Run: headless pygame with SDL's dummy video driver; simulated clock (each Clock.tick advances the game by its frame time, no real sleeping); random seed 0; keys injected as events and as key.get_pressed() state; mouse plan: one left click at the window centre at the start of phase 2, then a move to the lower-right quarter at the start of phase 3.
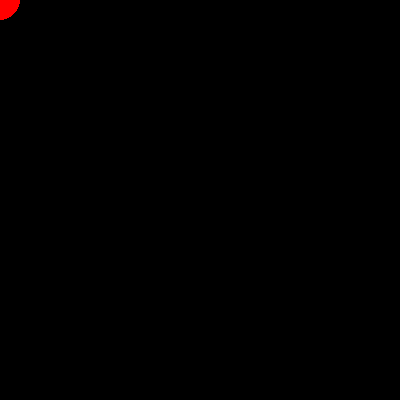
Frame 1 of 4 · flips 1–60 · no input
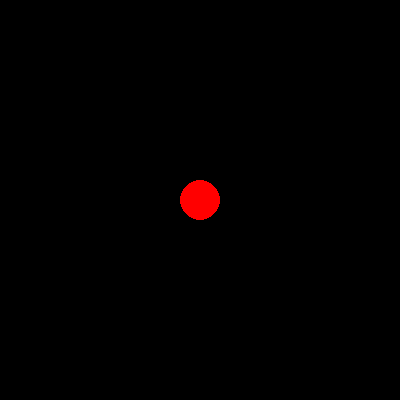
Frame 2 of 4 · flips 61–180 · clicked the window centre · tapped SPACE, RETURN · held RIGHT (→), D
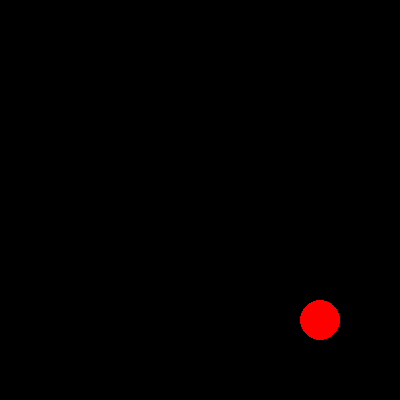
Frame 3 of 4 · flips 181–300 · moved the mouse to the lower-right quarter · held DOWN (↓), S
Frame 4 of 4 · flips 301–420 · held LEFT (←), A, UP (↑), W · screen unchanged from frame 3, image omitted

The pygame program that drew these frames:

import pygame  # import Pygame Paket
import os  # import Paket Betriebssystem
import sys  # import Paket System

# Verschiebe das Fenster an die gewünschten Koordinaten
os.environ['SDL_VIDEO_WINDOW_POS'] = "%d,%d" % (100, 100)
# os.environ['SDL_VIDEO_CENTERED'] = '1'

canvas_width = 400  # Breite des Leinwand
canvas_height = 400  # Höhe des Leinwand
frames_per_second = 40  # Wiederholungen pro Sekunde

# Farbdefintionen
#            R    G    B
WHITE =     (255, 255, 255)
BLACK =     (0,     0,   0)
GRAY =      (100, 100, 100)
RED =       (255, 000,   0)
GREEN =     (  0, 255,   0)
BLUE =      (  0,   0, 255)

mouse_x = 0  # Variable in welcher die x-Koordinate der Mausbewegung gespeichert wird
mouse_y = 0  # Variable in welcher die y-Koordinate der Mausbewegung gespeichert wird
mouse_x_click = 0  # Variable in welcher die x-Koordinate des Mausklicks gespeichert wird
mouse_y_click = 0  # Variable in welcher die y-Koordinate des Mausklicks gespeichert wird

# Initialisierung
pygame.init()  # Initialisierung der Pygame Engine
fpsclock = pygame.time.Clock()  # Variable zur Speicherung der Bildwiderholung
display = pygame.display.set_mode((canvas_width, canvas_height), 0, 32)  # setze den Spielmodus

# Kontinuierliches Neuzeichnen der Leinwand und Auswertung der Events
while True:
    # Eventhandling Pygame
    for event in pygame.event.get():
        # beende Pygame mit der Maus oder der Taste Escape
        if event.type == pygame.QUIT or (event.type == pygame.KEYDOWN and event.key == pygame.K_ESCAPE):
            pygame.quit()
            print("exit")
            sys.exit()

        # Event nach einer Mausbewegung
        elif event.type == pygame.MOUSEMOTION:
            mouse_x, mouse_y = event.pos  # Erfassung der Mauskoordinaten. Die Rückgabe erfolgt in der Form einer Liste

        # Event nach einem Mausklick
        elif event.type == pygame.MOUSEBUTTONDOWN:
            mouse_x_click, mouse_y_click = event.pos  # Erfassung der Mauskoordinaten. Die Rückgabe erfolgt in der Form einer Liste
            print(f'click x = {mouse_x_click:03d} y = {mouse_y_click:03d}')

    display.fill(BLACK)  # fülle die Leinwand mit schwarzer Farbe

    pygame.draw.circle(display, RED, (mouse_x, mouse_y), 20, 0)  # zeichne einen roten Kreis an den Mauskoordinaten

    pygame.display.update()  # aktualisiere die Leinwand

    # aktualisierung fps, warte solange damit die Framerate eingehalten wird
    fpsclock.tick(frames_per_second)

    # Titelleiste im Pygame Fenster
    pygame.display.set_caption(f'x = {mouse_x:03d} y = {mouse_y:03d} | fps = {fpsclock.get_fps():.1f}')  # setze den Titel
